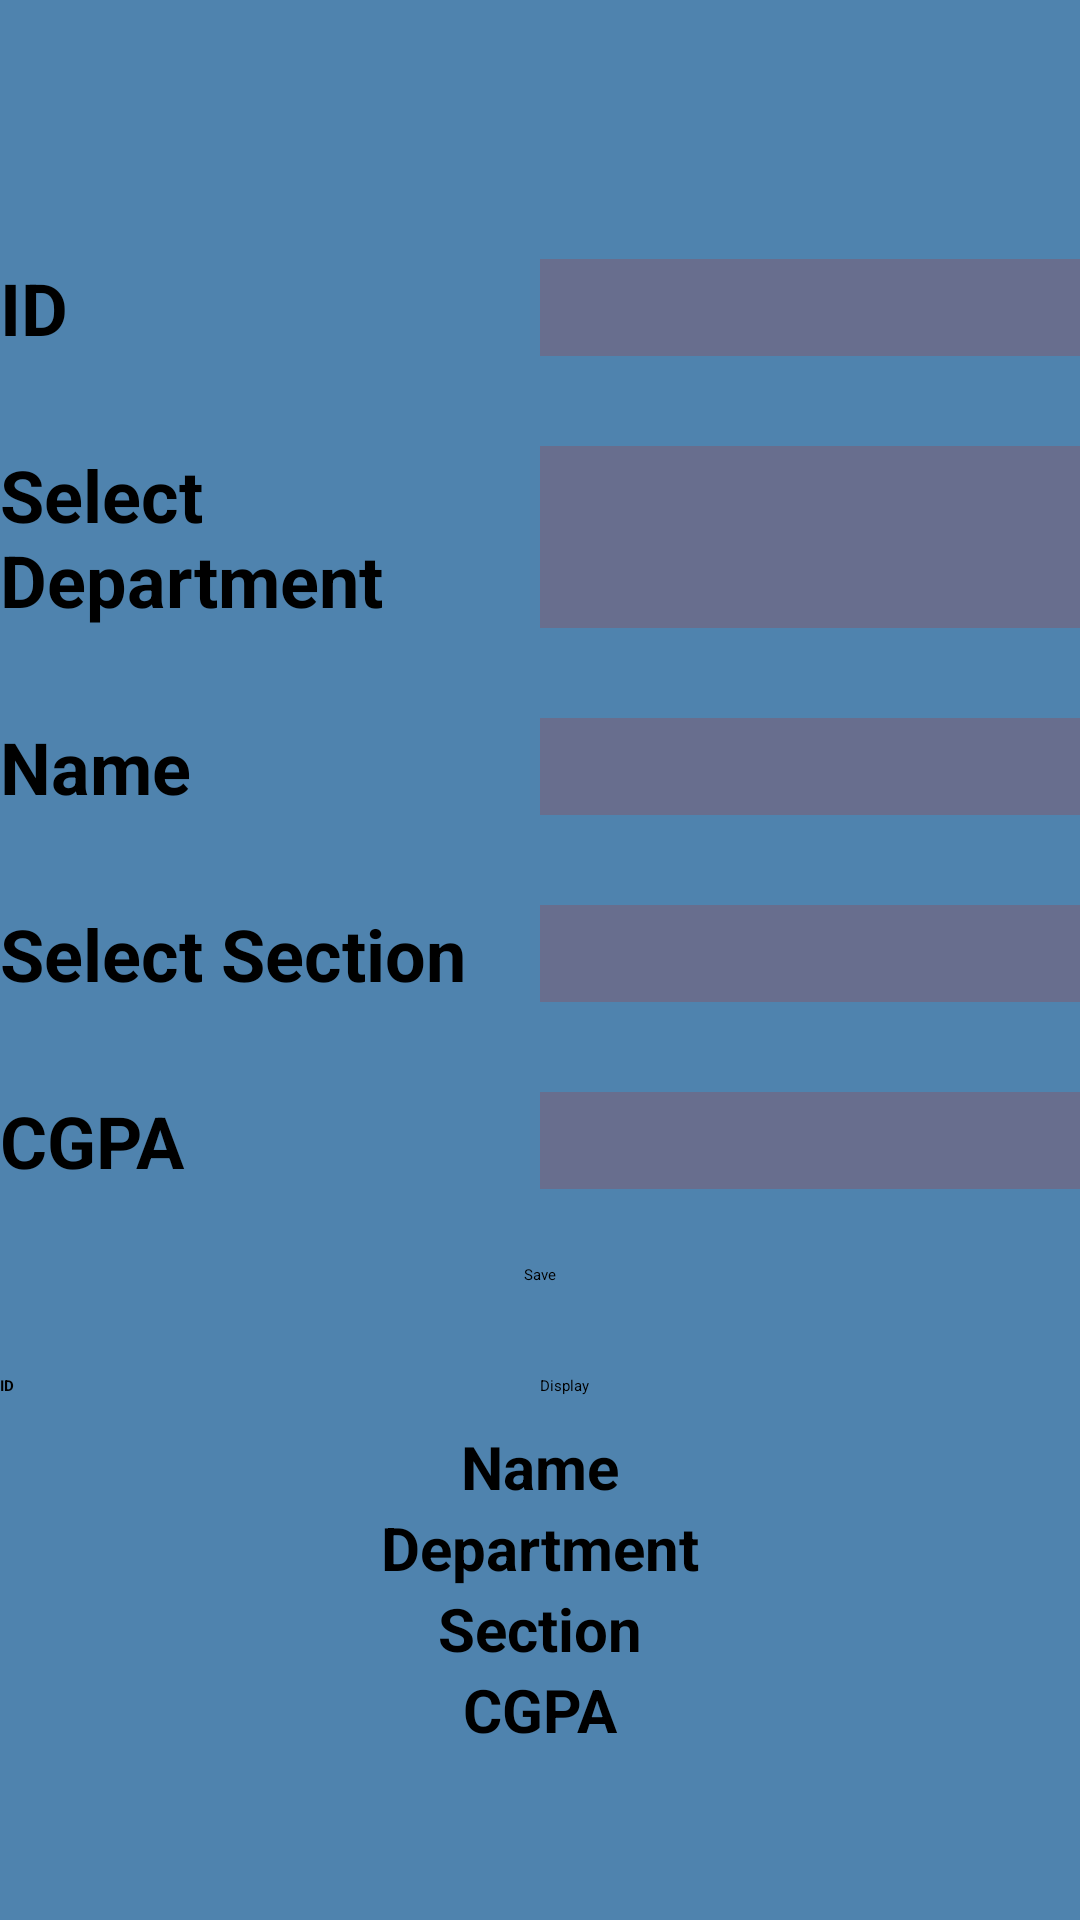

Produce the Android XML layout that renders to this screen, including the resource entries it uses.
<!-- AndroidManifest.xml: application theme Theme.LabProject -->
<!-- res/layout/activity_memo.xml -->
<?xml version="1.0" encoding="utf-8"?>
<LinearLayout xmlns:android="http://schemas.android.com/apk/res/android"
    xmlns:app="http://schemas.android.com/apk/res-auto"
    xmlns:tools="http://schemas.android.com/tools"
    android:layout_width="match_parent"
    android:layout_height="match_parent"
    android:orientation="vertical"
    android:gravity="center"
    android:background="#4F83AE"
    tools:context=".memo">

    <LinearLayout
        android:layout_width="match_parent"
        android:layout_height="wrap_content"
        android:layout_marginTop="30sp"
        android:weightSum="2"
        android:orientation="horizontal">
        <TextView
            android:layout_width="0sp"
            android:layout_height="wrap_content"
            android:id="@+id/textID"
            android:text="ID"
            android:layout_weight="1"
            android:textStyle="bold"
            android:textSize="24sp"/>
        <EditText
            android:layout_width="0dp"
            android:layout_height="match_parent"
            android:layout_weight="1"
            android:id="@+id/editTextID"
            android:background="#686E8E"/>



    </LinearLayout>



    <LinearLayout
        android:layout_width="match_parent"
        android:layout_height="wrap_content"
        android:layout_marginTop="30sp"
        android:weightSum="2"
        android:orientation="horizontal">
        <TextView
            android:layout_width="0dp"
            android:layout_height="match_parent"
            android:layout_weight="1"
            android:id="@+id/textDepartment"
            android:text="Select Department"
            android:textStyle="bold"
            android:textSize="24sp"/>
        <Spinner
            android:layout_width="0dp"
            android:layout_height="match_parent"
            android:layout_weight="1"
            android:id="@+id/spinnerDepartment"
            android:background="#686E8E"/>



    </LinearLayout>

    <LinearLayout
        android:layout_width="match_parent"
        android:layout_height="wrap_content"
        android:layout_marginTop="30sp"
        android:weightSum="2"
        android:orientation="horizontal">
        <TextView
            android:layout_width="0sp"
            android:layout_height="match_parent"
            android:id="@+id/textName"
            android:text="Name"
            android:layout_weight="1"
            android:textStyle="bold"
            android:textSize="24sp"/>
        <EditText
            android:layout_width="0dp"
            android:layout_height="match_parent"
            android:layout_weight="1"
            android:id="@+id/editTextName"
            android:background="#686E8E"/>



    </LinearLayout>


    <LinearLayout
        android:layout_width="match_parent"
        android:layout_height="wrap_content"
        android:layout_marginTop="30sp"
        android:weightSum="2"
        android:orientation="horizontal">
        <TextView
            android:layout_width="0sp"
            android:layout_height="wrap_content"
            android:id="@+id/textSection"
            android:text="Select Section"
            android:layout_weight="1"
            android:textStyle="bold"
            android:textSize="24sp"/>
        <Spinner
            android:layout_width="0sp"
            android:layout_height="match_parent"
            android:id="@+id/spinnerSec"
            android:layout_weight="1"
            android:background="#686E8E"/>



    </LinearLayout>


    <LinearLayout
        android:layout_width="match_parent"
        android:layout_height="wrap_content"
        android:layout_marginTop="30sp"
        android:weightSum="2"
        android:orientation="horizontal">
        <TextView
            android:layout_width="0sp"
            android:layout_height="wrap_content"
            android:id="@+id/textCg"
            android:text="CGPA"
            android:layout_weight="1"
            android:textStyle="bold"
            android:textSize="24sp"/>
        <EditText
            android:layout_width="0dp"
            android:layout_height="match_parent"
            android:layout_weight="1"
            android:id="@+id/editTextcg"
            android:background="#686E8E"/>



    </LinearLayout>


    <Button
        android:layout_width="wrap_content"
        android:layout_height="wrap_content"
        android:text="Save"
        android:layout_marginTop="25dp"
        android:backgroundTint="#564F63"
        android:id="@+id/btn"
        android:onClick="saveBtn"
        ></Button>

    <LinearLayout
        android:layout_width="match_parent"
        android:layout_height="wrap_content"
        android:layout_marginTop="30dp"
        android:weightSum="2">
        <EditText
            android:layout_width="0dp"
            android:layout_weight="1"
            android:layout_height="wrap_content"
            android:hint="ID"
            android:textStyle="bold"
            android:id="@+id/idSrch"
            ></EditText>

        <Button
            android:layout_width="0dp"
            android:layout_weight="1"
            android:text="Display"
            android:id="@+id/show"
            android:backgroundTint="@color/purple_700"
            android:onClick="showData"
            android:layout_height="wrap_content"></Button>



    </LinearLayout>

    <LinearLayout
        android:layout_width="match_parent"
        android:layout_height="wrap_content"
        android:layout_marginTop="10dp"
        android:orientation="vertical">

        <TextView
            android:layout_width="match_parent"
            android:layout_height="wrap_content"
            android:hint="Name"
            android:id="@+id/NameView"
            android:textStyle="bold"
            android:textSize="20dp"
            android:textAlignment="center"
            ></TextView>

        <TextView
            android:layout_width="match_parent"
            android:layout_height="wrap_content"
            android:hint="Department"
            android:textStyle="bold"
            android:id="@+id/DView"
            android:textSize="20dp"
            android:textAlignment="center"
            ></TextView>
        <TextView
            android:layout_width="match_parent"
            android:layout_height="wrap_content"
            android:hint="Section"
            android:id="@+id/SecView"
            android:textStyle="bold"
            android:textSize="20dp"
            android:textAlignment="center"
            ></TextView>



        <TextView
            android:layout_width="match_parent"
            android:layout_height="wrap_content"
            android:hint="CGPA"
            android:textSize="20dp"
            android:textStyle="bold"
            android:id="@+id/cgView"
            android:textAlignment="center"
            ></TextView>
    </LinearLayout>

</LinearLayout>
<!-- resources referenced by this layout -->
<resources>

  <!-- not gathered from this repository: default colours our renderer supplied (Android Studio template values) -->
  <color name="purple_700">#FF3700B3</color>
</resources>
